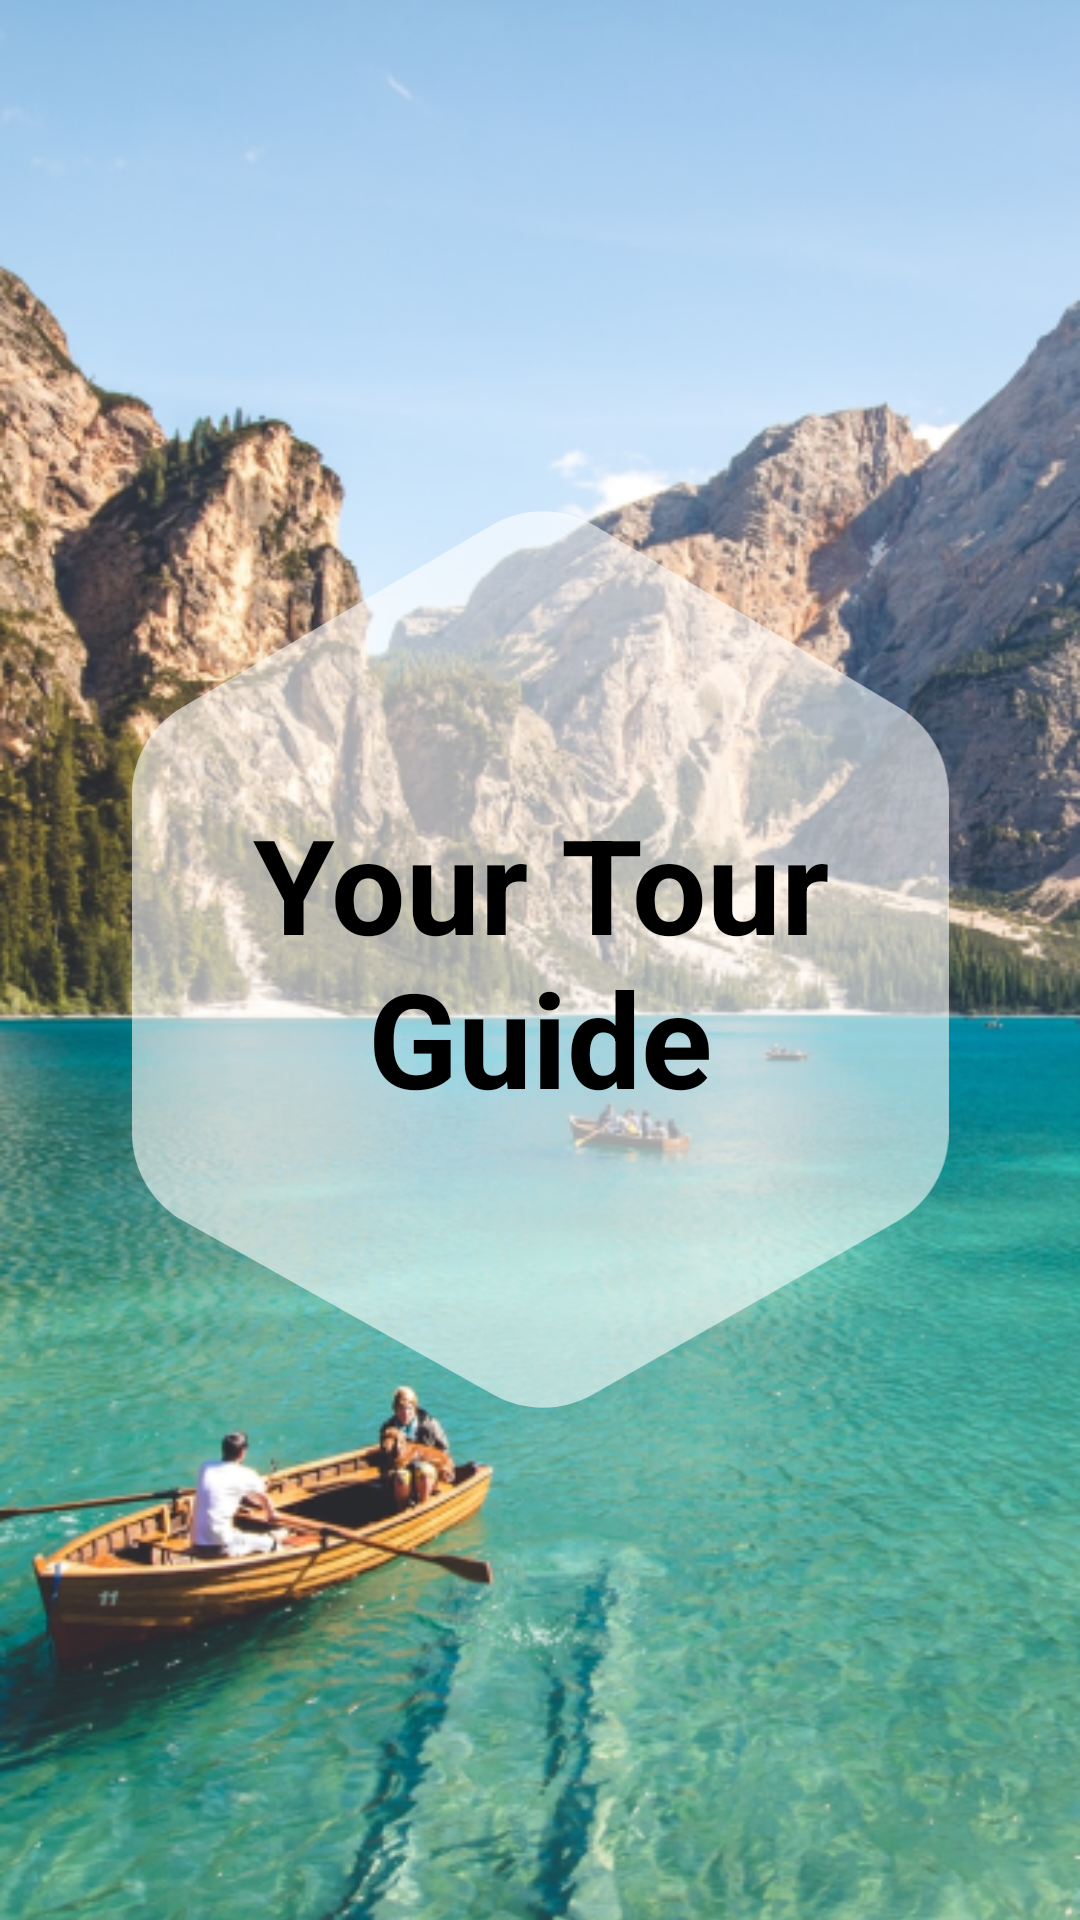

Layout XML and referenced resources for this Android screen:
<!-- AndroidManifest.xml: application theme Theme.tourGuys -->
<!-- res/layout/activity_on_boarding.xml -->
<?xml version="1.0" encoding="utf-8"?>
<RelativeLayout xmlns:android="http://schemas.android.com/apk/res/android"
    android:id="@+id/on_boarding_screen"
    android:layout_width="match_parent"
    android:layout_height="match_parent"
    >

    
    <ImageView
        android:id="@+id/background_image"
        android:layout_width="match_parent"
        android:layout_height="match_parent"
        android:contentDescription="@string/backgroundImage"
        android:scaleType="centerCrop"
        android:src="@drawable/onboarding_background_image" /> 

    
    <ImageView
        android:id="@+id/overlay_hexagon"
        android:layout_width="300dp"
        android:layout_height="300dp"
        android:layout_centerInParent="true"
        android:contentDescription="@string/overlay_hexagon"
        android:scaleType="centerInside"
        android:src="@drawable/hex_vector" /> 

    <TextView
        android:id="@+id/onboarding_text"
        style="@style/yourTourGuide"
        android:layout_width="200sp"
        android:layout_height="180sp"
        android:layout_centerInParent="true"
        android:gravity="center"
        android:text="@string/your_tour_guide"
         />








</RelativeLayout>
<!-- resources referenced by this layout -->
<resources>
  <!-- drawable hex_vector (drawable) -->
  <vector xmlns:android="http://schemas.android.com/apk/res/android"
      android:width="323dp"
      android:height="356dp"
      android:viewportWidth="323"
      android:viewportHeight="356">
    <path
        android:pathData="M0,112.61C0,98.44 7.5,85.33 19.71,78.14L142.21,6.03C154.81,-1.39 170.45,-1.34 183.01,6.16L303.51,78.1C315.6,85.32 323,98.36 323,112.44V246.55C323,260.93 315.28,274.21 302.77,281.32L182.28,349.84C170.09,356.77 155.17,356.81 142.95,349.96L20.44,281.28C7.82,274.2 0,260.86 0,246.39V112.61Z"
        android:fillColor="#ffffff"
        android:fillAlpha="0.59"/>
  </vector>
  <!-- drawable onboarding_background_image: png bitmap (drawable, 543219 bytes) -->
  <!-- drawable your_tour_guide_text: vector/xml drawable (drawable, 6600 chars, omitted) -->
  <string name="backgroundImage">backgroundImage</string>
  <string name="overlay_hexagon">overlay_hexagon</string>
  <string name="your_tour_guide">Your Tour Guide</string>
  <string name="your_tour_guide_text">your_tour_guide_text</string>
  <style name="yourTourGuide">
          <item name="android:textSize">44sp</item>
          <item name="android:textColor">#000000</item>
          <item name="android:textStyle">bold</item>
      </style>
  <style name="Theme.tourGuys" parent="Base.Theme.tourGuys">
  
      </style>
  <style name="Base.Theme.tourGuys" parent="Theme.Material3.DayNight.NoActionBar">
          <item name="buttonStyle">@style/ButtonStyle.tourGuys</item>
          
          
      </style>
  <style name="ButtonStyle.tourGuys" parent="Widget.Material3.Button">
          <item name="android:background">@drawable/button_rectangle</item>
          <item name="android:backgroundTint">@null</item>
      </style>
  <!-- drawable button_rectangle (drawable) -->
  <?xml version="1.0" encoding="utf-8"?>
  <shape xmlns:android="http://schemas.android.com/apk/res/android"
      android:shape="rectangle">
      <solid android:color="#1D1D42" /><corners android:radius="10dp" />
  
  </shape>
  
  
</resources>
